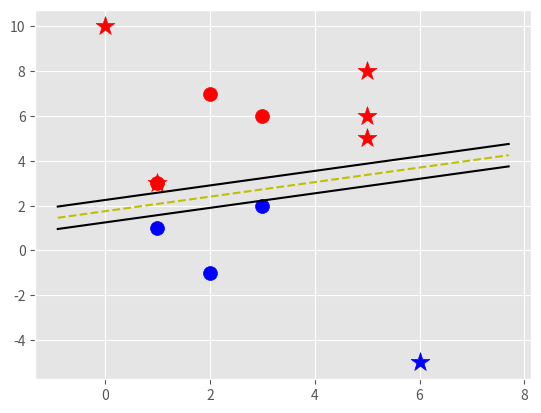

Python code for this plot:
import matplotlib.pyplot as plt
from matplotlib import style
import numpy as np

style.use('ggplot')

class Support_Vector_Machine:
    def __init__(self, visualization=True):
        self.visualization = visualization
        self.colors = {1: 'r', -1: 'b'}
        #  Don't worry about this
        if self.visualization:
            self.fig = plt.figure()
            self.ax = self.fig.add_subplot(1, 1, 1)

    # Training
    def fit(self, data):
        self.data = data
        # { ||w||: [w, b]}
        opt_dict = {}

        # # Transform the data after the equation b/c data comes out as [+, +] and we want to test all vectors instead of
        # # just positive ones
        # transform = [[1, 1],
        #              [-1, -1],
        #              [-1, 1],
        #              [1, -1]]

        rot_matrix = lambda theta: np.array([[np.cos(theta), -np.sin(theta)],
                                            [np.sin(theta), np.cos(theta)]])

        theta_step = np.pi / 10
        transforms = [(np.matrix(rot_matrix(theta)) * np.matrix([1, 0]).T).T.tolist()[0]
                      for theta in np.arange(0, np.pi, theta_step)]

        # Add all features to dataset
        all_data = []
        for yi in self.data:
            for featureset in self.data[yi]:
                for feature in featureset:
                    all_data.append(feature)

        # For each "swing", get the max and min then reset the data and swing back
        self.max_feature_value = max(all_data)
        self.min_feature_value = min(all_data)
        all_data = None

        # Take smaller and smaller steps until you get a "perfect" support vector
        step_sizes = [self.max_feature_value * 0.1,
                      self.max_feature_value * 0.01,
                      # Point of expense
                      self.max_feature_value * 0.001]

        # Extremely expensive
        b_range_multiple = 2
        # We don't need to take as small of steps
        # with b as we do w
        b_multiple = 5
        latest_optimum = self.max_feature_value * 10

        for step in step_sizes:
            # Start the first swing at max value
            w = np.array([latest_optimum, latest_optimum])
            optimised = False
            while not optimised:
                for b in np.arange(-1 * (self.max_feature_value*b_range_multiple),
                                   self.max_feature_value * b_range_multiple,
                                   step * b_multiple):
                    for transformation in transforms:
                        w_t = w * transformation
                        found_option = True
                        # Weakest link in the SVM fundamentally
                        # SMO attempts to fix this a bit
                        # yi(xi.w + b) >= 1
                        for i in self.data:
                            for xi in self.data[i]:
                                yi = i
                                # If yi*(np.dot(w_t, xi) + b) < 1, don't add it to the opt_dict
                                if not yi*(np.dot(w_t, xi) + b) >= 1:
                                    found_option = False
                                    break
                                print(xi, ':', yi*(np.dot(w_t, xi) + b))
                            if not found_option:
                                break
                        if found_option:
                            # np.linalg.norm(w_t) is the magnitude of the vector
                            opt_dict[np.linalg.norm(w_t)] = [w_t, b]
                if w[0] < 0:
                    optimised = True
                    print('Optimized a step')
                else:
                    # w = [5,5], step = 1, w - step = [4, 4]
                    w = w - step

            # Sorted list of magnitudes, sort them from lowest to highest
            norms = sorted([n for n in opt_dict])
            opt_choice = opt_dict[norms[0]]
            # ||w|| : [w, b]
            self.w = opt_choice[0]
            self.b = opt_choice[1]
            # Reset the latest optimum to smaller value
            latest_optimum = opt_choice[0][0]+step*2
            print(self.w / np.linalg.norm(self.w))

    # Checks whether the class is a positive or negative
    def predict(self, features):
        # sign(x.w + b)
        classification = np.sign(np.dot(np.array(features), self.w) + self.b)
        if classification != 0 and self.visualization:
            self.ax.scatter(features[0], features[1], s=200, marker='*', c=self.colors[classification])
        return classification

    def visualise(self):
        [[self.ax.scatter(x[0], x[1], s=100, c=self.colors[i]) for x in data_dict[i]] for i in data_dict]

        # Hyperplane = x.w + b
        # v = x.w + b
        # psv = 1

        def hyperplane(x, w, b, v):
            return (-w[0] * x - b + v) / w[1]

        data_range = (self.min_feature_value * 0.9, self.max_feature_value * 1.1)
        hyp_x_min = data_range[0]
        hyp_x_max = data_range[1]

        # x.w + b = 1
        # positive support vector
        psv1 = hyperplane(hyp_x_min, self.w, self.b, 1)
        psv2 = hyperplane(hyp_x_max, self.w, self.b, 1)
        self.ax.plot([hyp_x_min, hyp_x_max], [psv1, psv2], 'k')

        # x.w + b = -1
        # negative support vector
        nsv1 = hyperplane(hyp_x_min, self.w, self.b, -1)
        nsv2 = hyperplane(hyp_x_max, self.w, self.b, -1)
        self.ax.plot([hyp_x_min, hyp_x_max], [nsv1, nsv2], 'k')

        # x.w + b = 0
        # decision boundary
        db1 = hyperplane(hyp_x_min, self.w, self.b, 0)
        db2 = hyperplane(hyp_x_max, self.w, self.b, 0)
        self.ax.plot([hyp_x_min, hyp_x_max], [db1, db2], 'y--')

        plt.show()


data_dict = {-1: np.array([[1, 1],
                           [2, -1],
                           [3, 2]]),
              1: np.array([[1, 3],
                           [2, 7],
                           [3, 6]])}

svm = Support_Vector_Machine()
svm.fit(data=data_dict)

predict_us = [[0, 10],
              [1, 3],
              [5, 5],
              [5, 6],
              [6, -5],
              [5, 8]]
for p in predict_us:
    svm.predict(p)
svm.visualise()